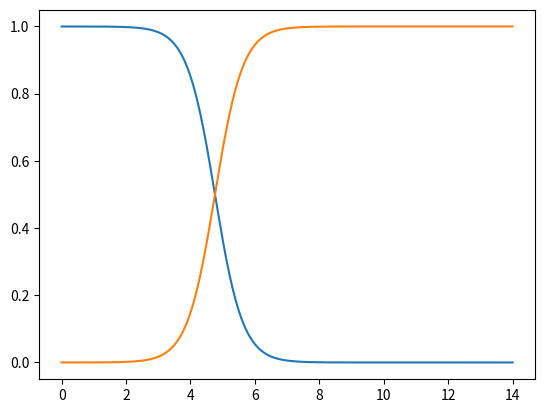

The matplotlib source for this figure:
import numpy as np 
import matplotlib.pyplot as plt


pH = np.arange(0, 14.1, 0.1)
hydronium_concentration = 10**(-pH)
pKa = 4.76
Ka = 10**(-pKa)

alpha_HA = hydronium_concentration / (hydronium_concentration + Ka)
alpha_A = Ka / (hydronium_concentration + Ka)

plt.plot(pH, alpha_HA)
plt.plot(pH, alpha_A)
plt.show()
